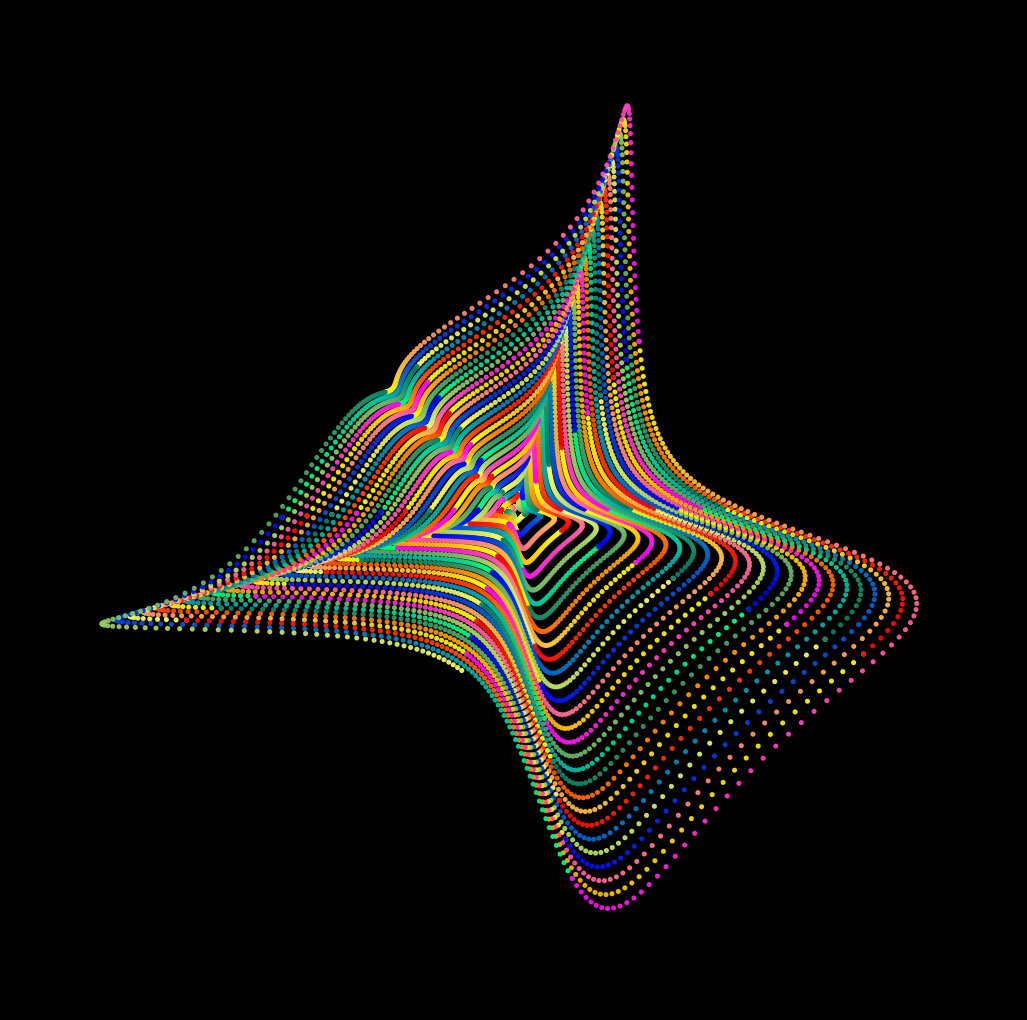

Recreate this plot in Python. (Note: this script raises an exception after producing the figure.)
import matplotlib.pylab as plt
import numpy as np
from math import cos, sin,log,tan,gamma,pi,exp,sqrt,cosh,sinh,tanh
for k,u in zip(range(900),np.linspace(3,5,900)):
    p = plt.figure(figsize=(13,13),facecolor='black')
    p = plt.axis('off')
    p = plt.xlim(-200,200)
    p = plt.ylim(-200,200)
    X,Y = [cos(x)/(sin(x*u)+2)*x for x in np.linspace(0,60*pi,10000)],[sin(x)/(cos(x*u)+2)*x for x in np.linspace(0,60*pi,10000)]
    for j in range(99):
        plt.scatter(X[j*100:(j+1)*100+1],Y[j*100:(j+1)*100+1],s=7,alpha=0.9,
                    color=[plt.cm.spring(i)*(j%8 in [0,1])+
                           plt.cm.summer(i)*(j%8 in [2,3])+
                           plt.cm.autumn(i)*(j%8 in [4,5])+
                           plt.cm.winter(i)*(j%8 in [6,7]) for i in np.linspace(0,1,101)])
    p = plt.savefig(f'C:/Users/<user>/Pictures/RandomPlots/08032020/plot{k}.PNG',facecolor='black')